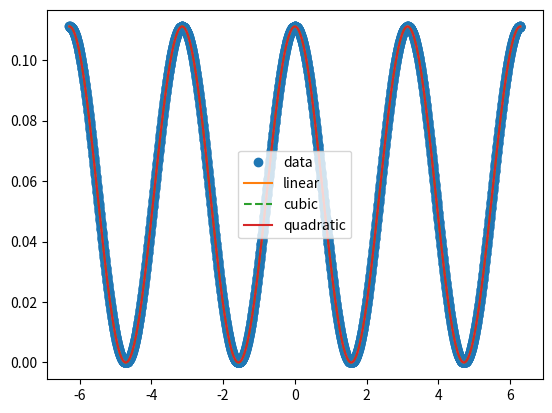

Source code (Python):
#Numpy
import datetime
import numpy as np
import matplotlib.pyplot as plt
import scipy.interpolate as interpolate
from scipy.interpolate import interp1d
from scipy.interpolate import lagrange

def fx(x):
    return np.cos(-x)**2/9.0

def interpolate():

    start = -2*np.pi
    stop = 2*np.pi
    step = 5000
    x = np.linspace(start, stop, num=step, endpoint=True)
    y = fx(x)

    start_li = datetime.datetime.now() # set start time 
    f1 = interp1d(x, y)
    end_li = datetime.datetime.now()   # set end time
    time_li = end_li - start_li
    print("linear time", time_li)

    start_cu = datetime.datetime.now() # set start time
    f2 = interp1d(x, y, kind='cubic')
    end_cu = datetime.datetime.now()   # set end time
    time_cubic = end_cu - start_cu
    print("cubic time",time_cubic)

    start_qu = datetime.datetime.now() # set start time 
    f3 = interp1d(x, y, kind='quadratic')
    end_qu = datetime.datetime.now()   # set end time 
    time_qu = end_qu - start_qu
    print("quadratic time",time_qu)
        
    xnew = np.linspace(start, stop, num=step, endpoint=True)

    import matplotlib.pyplot as plt
    plt.plot(x, y, 'o', xnew, f1(xnew), '-', xnew, f2(xnew), '--', xnew, f3(xnew))
    plt.legend(['data', 'linear', 'cubic', 'quadratic'], loc='best')
    plt.savefig('my_plot.png')
    return [str(time_li),str(time_cubic),str(time_qu)]

interpolate()

